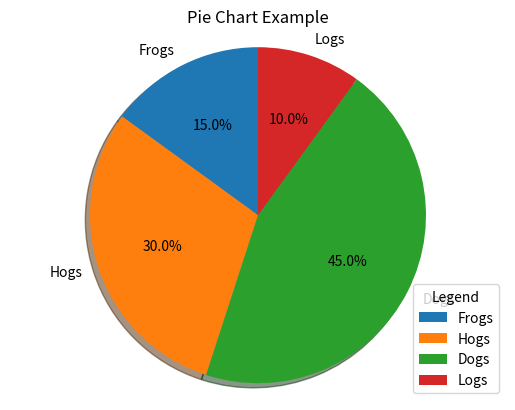

Source code (Python):
import matplotlib.pyplot as plt
import numpy as np

# Pie chart, where the slices will be ordered and plotted counter-clockwise:

labels = ['Frogs', 'Hogs', 'Dogs', 'Logs']
sizes = [15, 30, 45, 10]
plt.pie(sizes, labels=labels, autopct='%1.1f%%', shadow=True, startangle=90)
plt.axis('equal')  # Equal aspect ratio ensures that pie is drawn as a circle.
plt.title('Pie Chart Example')
plt.legend(title='Legend', loc='lower right')
plt.show()